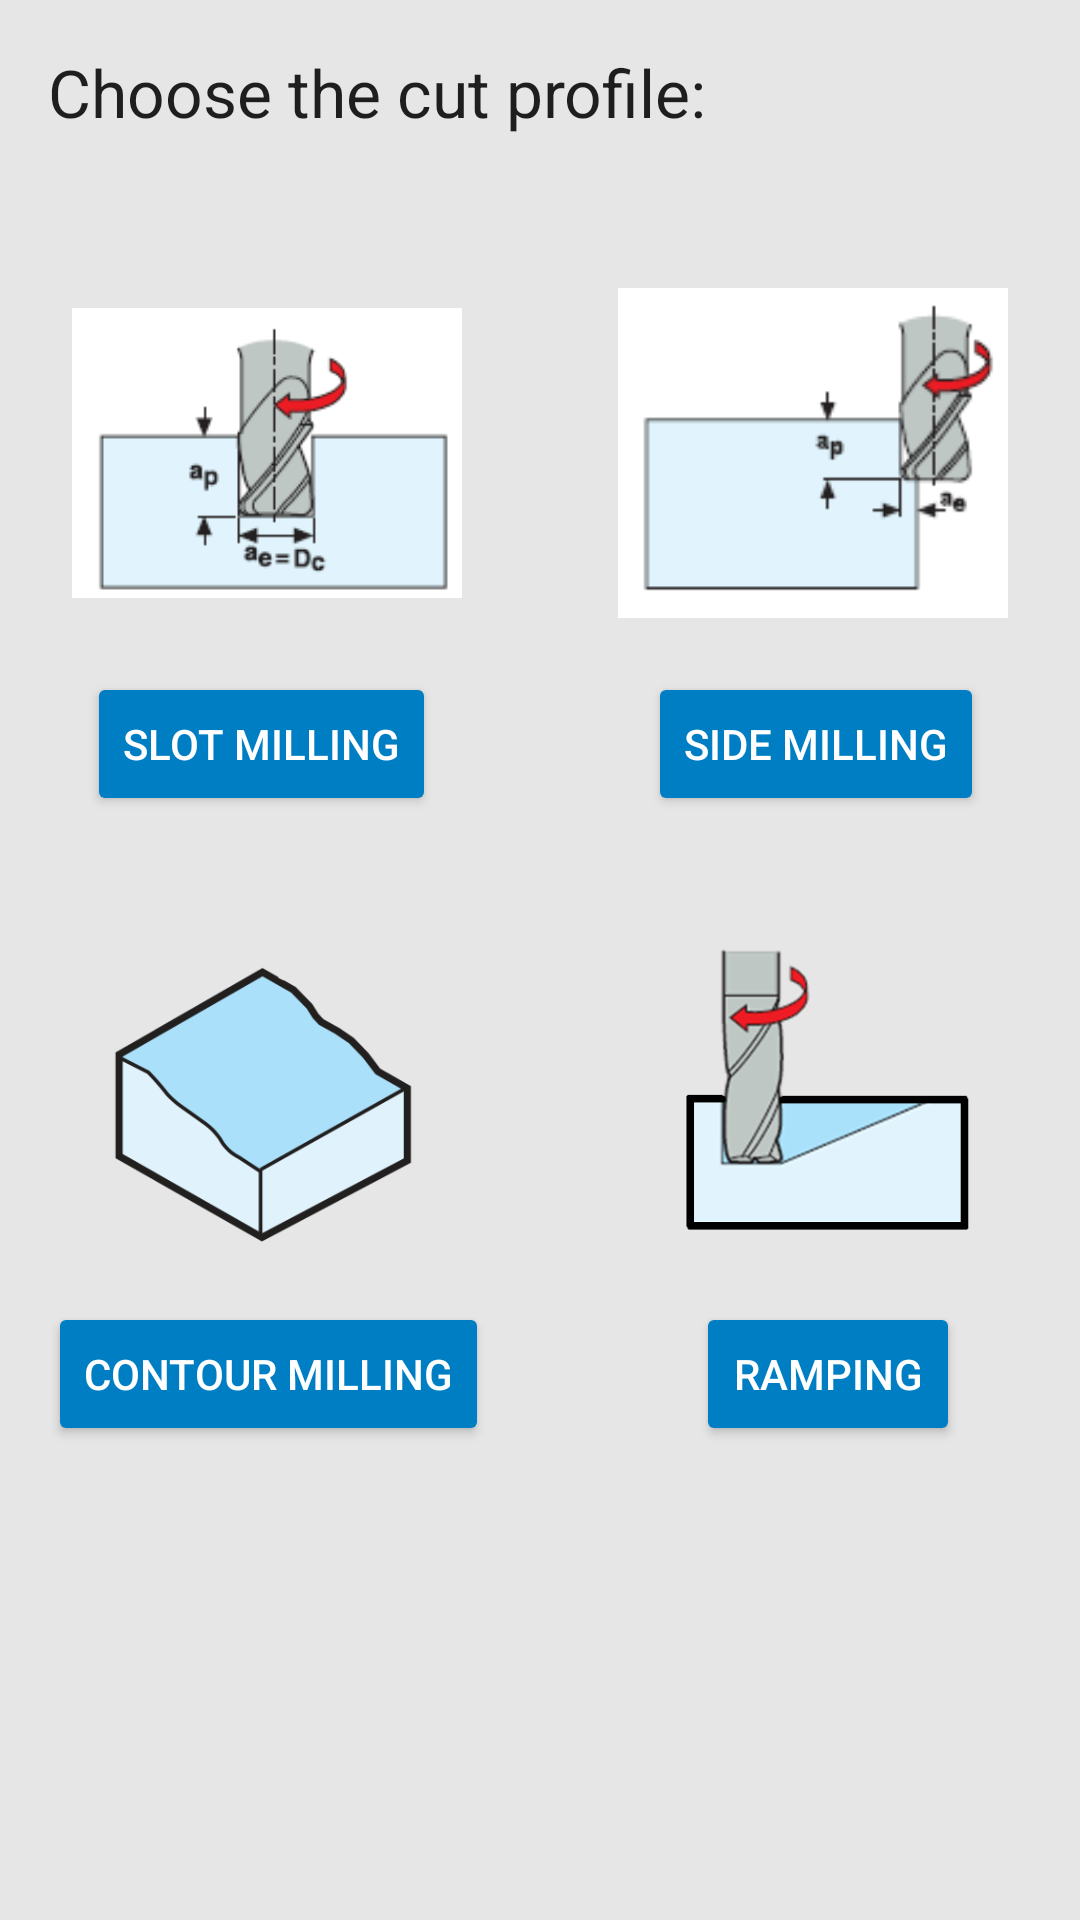

The Android layout XML behind this screen, and the referenced resources:
<!-- AndroidManifest.xml: application theme AppTheme -->
<!-- res/layout/activity_milling_task.xml -->
<ScrollView xmlns:android="http://schemas.android.com/apk/res/android"
    xmlns:app="http://schemas.android.com/apk/res-auto"
    xmlns:tools="http://schemas.android.com/tools"
    android:layout_width="fill_parent"
    android:layout_height="fill_parent"
    tools:context="com.nishen.machiningapp.Milling_task">

    <android.support.constraint.ConstraintLayout
        android:layout_width="match_parent"
        android:layout_height="wrap_content"
        android:orientation="vertical" >

        <TextView
            android:id="@+id/textView"
            android:layout_width="368dp"
            android:layout_height="38dp"
            android:layout_marginLeft="16dp"
            android:layout_marginStart="16dp"
            android:layout_marginTop="16dp"
            android:text="@string/profile_question"
            android:textAppearance="@android:style/TextAppearance.Material.Large"
            app:layout_constraintLeft_toLeftOf="parent"
            app:layout_constraintTop_toTopOf="parent" />

        <Button
            android:id="@+id/button2"
            style="@style/Widget.AppCompat.Button.Colored"
            android:layout_width="wrap_content"
            android:layout_height="wrap_content"
            android:layout_marginStart="5dp"
            android:layout_marginTop="8dp"
            android:onClick="slotbutton"
            android:text="@string/slot_milling"
            app:layout_constraintLeft_toLeftOf="@+id/imageView2"
            app:layout_constraintTop_toBottomOf="@+id/imageView2"
            tools:layout_constraintLeft_creator="1" />

        <Button
            android:id="@+id/button3"
            style="@style/Widget.AppCompat.Button.Colored"
            android:layout_width="wrap_content"
            android:layout_height="wrap_content"
            android:layout_marginTop="8dp"
            android:text="@string/side_milling"
            app:layout_constraintTop_toBottomOf="@+id/imageView3"
            tools:layout_constraintLeft_creator="1"
            android:layout_marginRight="32dp"
            app:layout_constraintRight_toRightOf="parent" />

        <Button
            android:id="@+id/button"
            style="@style/Widget.AppCompat.Button.Colored"
            android:layout_width="wrap_content"
            android:layout_height="wrap_content"
            android:layout_marginTop="8dp"
            android:onClick="sendMessage"
            android:text="@string/contour_milling"
            app:layout_constraintTop_toBottomOf="@+id/imageView"
            tools:layout_constraintLeft_creator="1"
            android:layout_marginLeft="16dp"
            app:layout_constraintLeft_toLeftOf="parent" />


        <ImageView
            android:id="@+id/imageView2"
            android:layout_width="130dp"
            android:layout_height="130dp"
            android:layout_marginLeft="24dp"
            android:layout_marginTop="32dp"
            app:layout_constraintLeft_toLeftOf="parent"
            app:layout_constraintTop_toBottomOf="@+id/textView"
            app:srcCompat="@drawable/profile_slot"
            android:layout_marginStart="24dp" />

        <Button
            android:id="@+id/button_ramp"
            style="@style/Widget.AppCompat.Button.Colored"
            android:layout_width="wrap_content"
            android:layout_height="wrap_content"
            android:text="@string/ramping"
            tools:layout_constraintLeft_creator="1"
            android:layout_marginTop="8dp"
            app:layout_constraintTop_toBottomOf="@+id/imageView4"
            android:layout_marginRight="40dp"
            app:layout_constraintRight_toRightOf="parent" />

        <ImageView
            android:id="@+id/imageView"
            android:layout_width="130dp"
            android:layout_height="130dp"
            android:layout_marginLeft="24dp"
            android:layout_marginTop="24dp"
            app:layout_constraintLeft_toLeftOf="parent"
            app:layout_constraintTop_toBottomOf="@+id/button2"
            app:srcCompat="@drawable/profile_contour"
            android:layout_marginStart="24dp" />

        <ImageView
            android:id="@+id/imageView3"
            android:layout_width="130dp"
            android:layout_height="130dp"
            app:srcCompat="@drawable/profile_side"
            android:layout_marginRight="24dp"
            app:layout_constraintRight_toRightOf="parent"
            app:layout_constraintTop_toTopOf="@+id/imageView2"
            android:layout_marginEnd="24dp" />

        <ImageView
            android:id="@+id/imageView4"
            android:layout_width="130dp"
            android:layout_height="130dp"
            app:srcCompat="@drawable/profile_ramp"
            app:layout_constraintTop_toTopOf="@+id/imageView"
            android:layout_marginRight="20dp"
            app:layout_constraintRight_toRightOf="parent" />

    </android.support.constraint.ConstraintLayout>
</ScrollView>
<!-- resources referenced by this layout -->
<resources>
  <!-- drawable profile_contour: png bitmap (drawable, 27268 bytes) -->
  <!-- drawable profile_ramp: png bitmap (drawable, 41579 bytes) -->
  <!-- drawable profile_side: png bitmap (drawable, 3322 bytes) -->
  <!-- drawable profile_slot: png bitmap (drawable, 4320 bytes) -->
  <string name="contour_milling">Contour Milling</string>
  <string name="profile_question">Choose the cut profile:</string>
  <string name="ramping">Ramping</string>
  <string name="side_milling">Side Milling</string>
  <string name="slot_milling">Slot Milling</string>
  <style name="AppTheme" parent="Theme.AppCompat.Light.DarkActionBar">
          
          <item name="colorPrimary">@color/colorPrimary</item>
          <item name="colorPrimaryDark">@color/colorPrimaryDark</item>
          <item name="colorAccent">@color/colorAccent</item>
          <item name="android:colorBackground">@color/verylightgray</item>
      </style>
  <color name="colorPrimary">#008bcf</color>
  <color name="colorPrimaryDark">#007ec9</color>
  <color name="colorAccent">#007ec3</color>
  <color name="verylightgray">#e6e6e6</color>
</resources>
